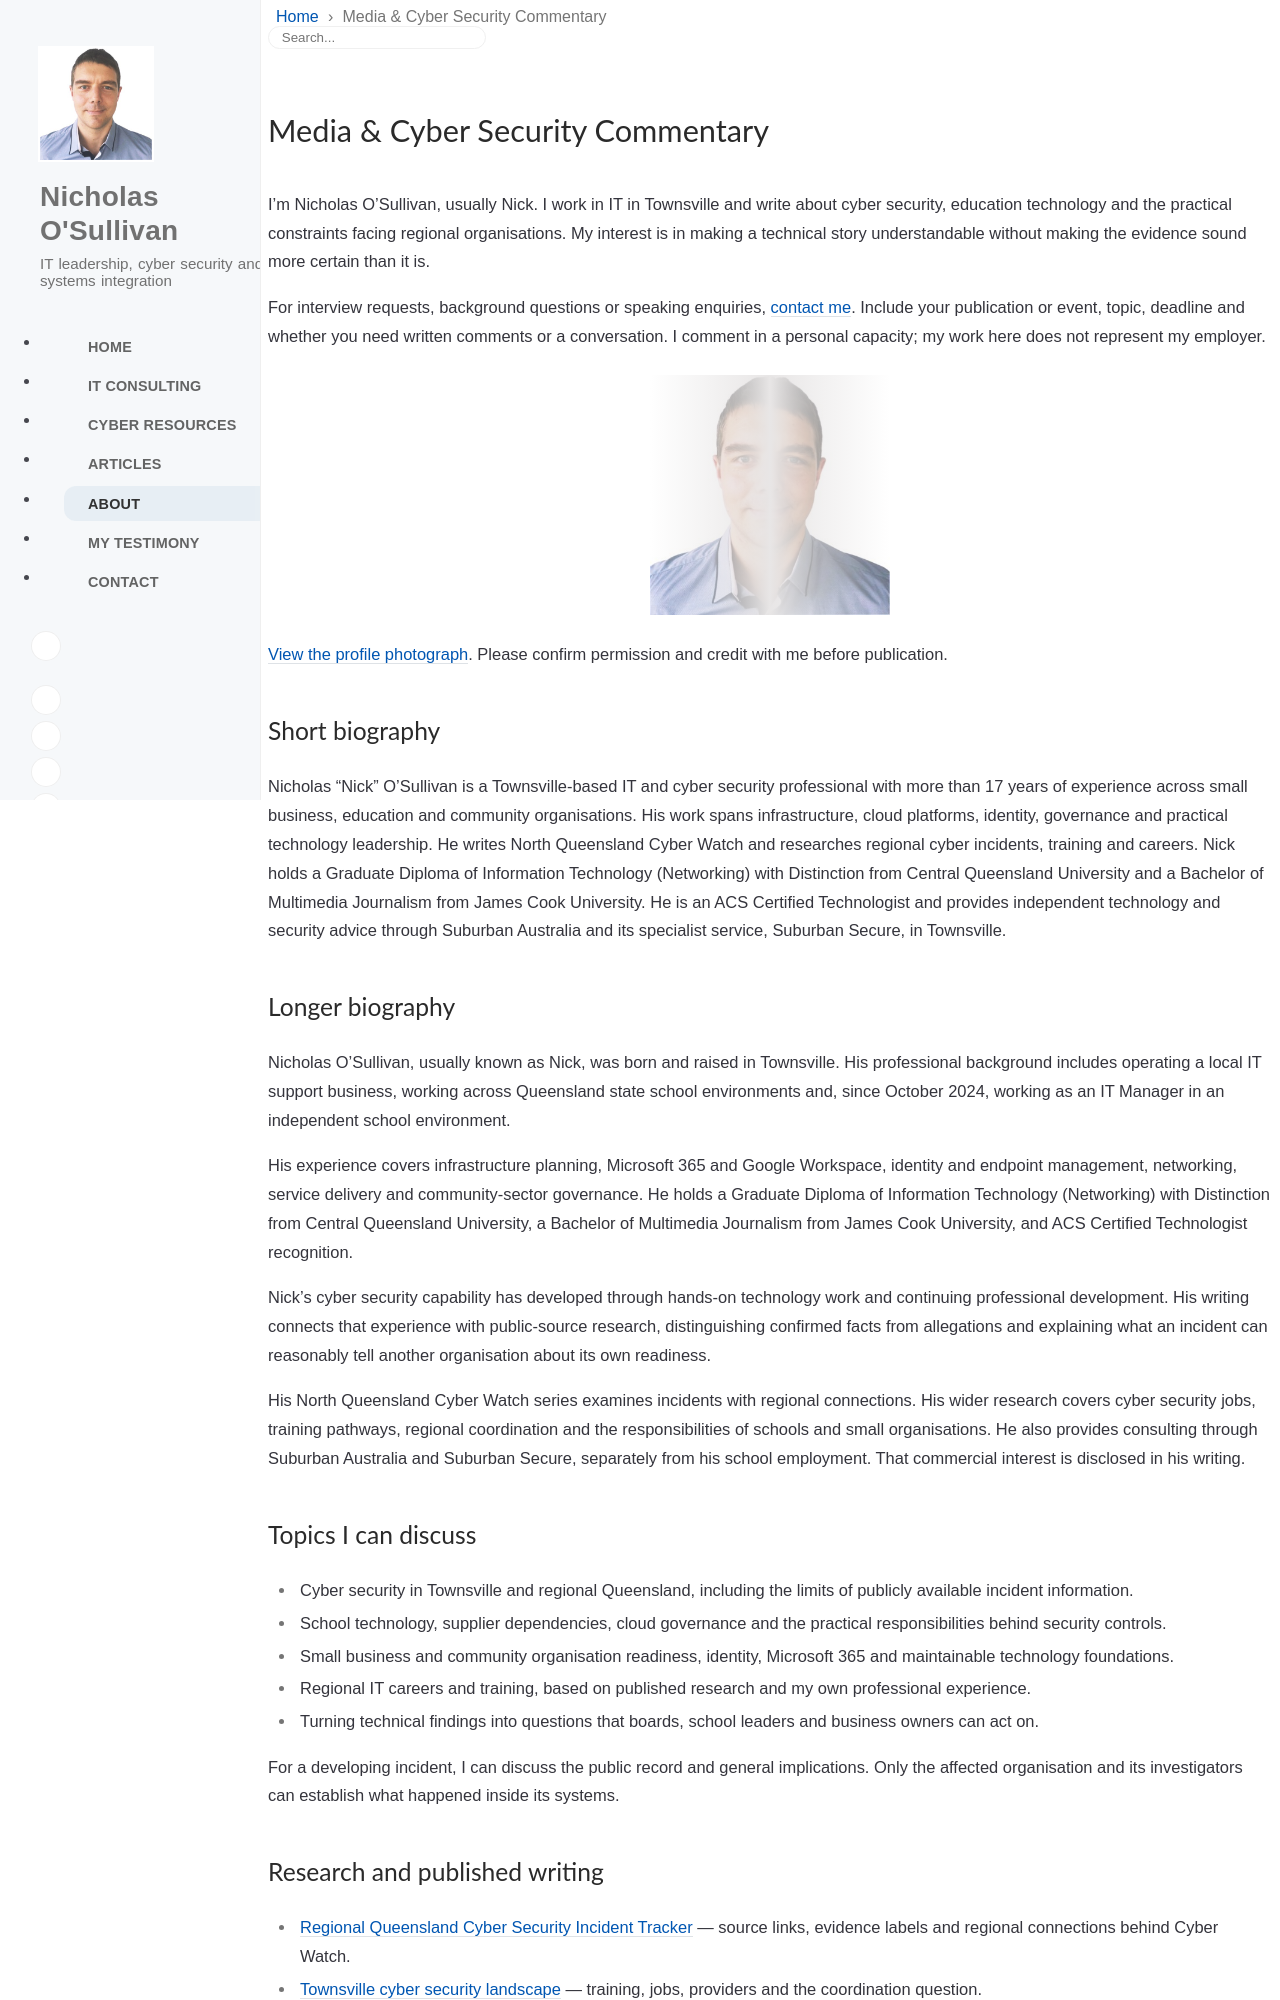

repository: nicksweb/nicksweb.github.io · page: media/index.html · generator: jekyll

---
layout: page
title: Media & Cyber Security Commentary
description: Nicholas “Nick” O'Sullivan, Townsville IT and cyber security professional. Background, biographies, regional research and contact details for media and event enquiries.
show_page_title: true
permalink: /media/
profile_page: true
---

I'm Nicholas O'Sullivan, usually Nick. I work in IT in Townsville and write about cyber security, education technology and the practical constraints facing regional organisations. My interest is in making a technical story understandable without making the evidence sound more certain than it is.

For interview requests, background questions or speaking enquiries, [contact me](/consulting/#contact-nick). Include your publication or event, topic, deadline and whether you need written comments or a conversation. I comment in a personal capacity; my work here does not represent my employer.

![Nicholas O'Sullivan](/assets/images/nos24.jpg){: width="240" height="240" }

[View the profile photograph](/assets/images/nos24.jpg). Please confirm permission and credit with me before publication.

## Short biography

Nicholas “Nick” O'Sullivan is a Townsville-based IT and cyber security professional with more than 17 years of experience across small business, education and community organisations. His work spans infrastructure, cloud platforms, identity, governance and practical technology leadership. He writes North Queensland Cyber Watch and researches regional cyber incidents, training and careers. Nick holds a Graduate Diploma of Information Technology (Networking) with Distinction from Central Queensland University and a Bachelor of Multimedia Journalism from James Cook University. He is an ACS Certified Technologist and provides independent technology and security advice through Suburban Australia and its specialist service, Suburban Secure, in Townsville.

## Longer biography

Nicholas O'Sullivan, usually known as Nick, was born and raised in Townsville. His professional background includes operating a local IT support business, working across Queensland state school environments and, since October 2024, working as an IT Manager in an independent school environment.

His experience covers infrastructure planning, Microsoft 365 and Google Workspace, identity and endpoint management, networking, service delivery and community-sector governance. He holds a Graduate Diploma of Information Technology (Networking) with Distinction from Central Queensland University, a Bachelor of Multimedia Journalism from James Cook University, and ACS Certified Technologist recognition.

Nick's cyber security capability has developed through hands-on technology work and continuing professional development. His writing connects that experience with public-source research, distinguishing confirmed facts from allegations and explaining what an incident can reasonably tell another organisation about its own readiness.

His North Queensland Cyber Watch series examines incidents with regional connections. His wider research covers cyber security jobs, training pathways, regional coordination and the responsibilities of schools and small organisations. He also provides consulting through Suburban Australia and Suburban Secure, separately from his school employment. That commercial interest is disclosed in his writing.
